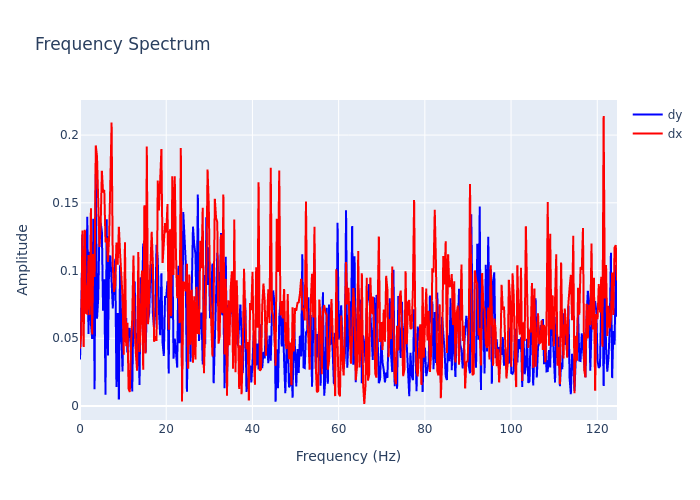

The table this chart was drawn from, first rows:
, frequency, dx, dy
0, 0.0, 0.04242, 0.03436
1, 0.2818, 0.05247, 0.06382
2, 0.5637, 0.1295, 0.1269
3, 0.8455, 0.04348, 0.07448
4, 1.127, 0.13, 0.08389
5, 1.409, 0.0686, 0.07263
6, 1.691, 0.06807, 0.1397
7, 1.973, 0.1115, 0.05323
8, 2.255, 0.06729, 0.1139
9, 2.537, 0.1459, 0.06082
10, 2.818, 0.0528, 0.04949
11, 3.1, 0.1122, 0.1383
12, 3.382, 0.09525, 0.01238
13, 3.664, 0.1924, 0.1713
14, 3.946, 0.1843, 0.06452
15, 4.228, 0.1514, 0.07949
16, 4.51, 0.1175, 0.1302
17, 4.791, 0.133, 0.1353
18, 5.073, 0.1736, 0.1291
19, 5.355, 0.1576, 0.07037
20, 5.637, 0.1595, 0.09364
21, 5.919, 0.1208, 0.008376
22, 6.201, 0.1241, 0.1378
23, 6.483, 0.1064, 0.03723
24, 6.764, 0.1257, 0.1105
25, 7.046, 0.1665, 0.1105
26, 7.328, 0.2093, 0.092
27, 7.61, 0.1037, 0.07206
28, 7.892, 0.08419, 0.09309
29, 8.174, 0.08906, 0.1087
30, 8.455, 0.1206, 0.01401
31, 8.737, 0.1042, 0.06871
32, 9.019, 0.1323, 0.004748
33, 9.301, 0.1128, 0.1039
34, 9.583, 0.09456, 0.05474
35, 9.865, 0.08099, 0.0255
36, 10.15, 0.03784, 0.07025
37, 10.43, 0.1208, 0.05196
38, 10.71, 0.0442, 0.06501
39, 10.99, 0.06136, 0.0395
40, 11.27, 0.01272, 0.05704
41, 11.56, 0.01033, 0.05694
42, 11.84, 0.04518, 0.03721
43, 12.12, 0.06483, 0.01075
44, 12.4, 0.111, 0.07359
45, 12.68, 0.05661, 0.09195
46, 12.97, 0.03834, 0.04401
47, 13.25, 0.0261, 0.04629
48, 13.53, 0.1136, 0.05799
49, 13.81, 0.03982, 0.01544
50, 14.09, 0.06461, 0.09506
51, 14.37, 0.09999, 0.07017
52, 14.66, 0.02671, 0.1199
53, 14.94, 0.1482, 0.076
54, 15.22, 0.03884, 0.03941
55, 15.5, 0.1916, 0.0741
56, 15.78, 0.06039, 0.06336
57, 16.07, 0.07766, 0.06878
58, 16.35, 0.1038, 0.1036
59, 16.63, 0.1285, 0.1041
... 383 more rows
